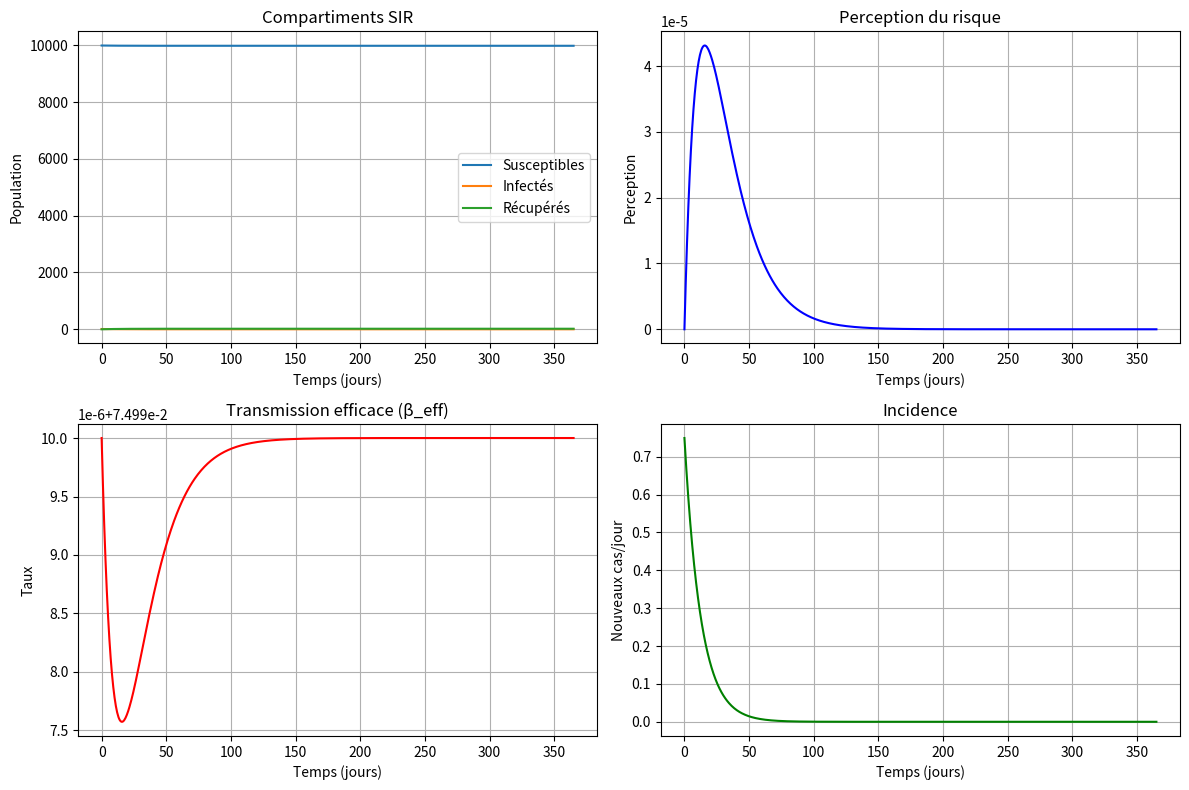

Reproduce this figure in Python.
import numpy as np
from scipy.integrate import solve_ivp
import matplotlib.pyplot as plt

###### MODEL PARAMETERS ######
params = {
    "N": 10_000,            # Total population
    "beta_0": 0.075,         # Base transmission rate
    "gamma": 1/6.5,         # Recovery rate
    "alpha": 1e-5,          # Perception growth factor
    "delta": 0.05,          # Perception decay rate
    "compliance_max": 0.75, # Maximum compliance
    "k": 1                  # Compliance sensitivity
}


###### INITIAL CONDITIONS ######
I0 = 10
initial_conditions = [
    params["N"] - I0,       # S0
    I0,                     # I0
    0,                      # R0
    0                       # P0
]

###### MODEL DEFINITION ######
def sirp_model_with_compliance(t, y, beta_0, gamma, alpha, delta, compliance_max, k, N):
    S, I, R, P = y
    
    # Calculate compliance and effective transmission rate
    compliance = compliance_max * (1 - np.exp(k * P))
    beta_eff = beta_0 * (1 - compliance)
    
    #Calculate incidence - new infections per day
    incidence = beta_eff * S * I / N
   
   #ODE system
    dSdt = - incidence
    dIdt = incidence - gamma * I
    dRdt = gamma * I
    dPdt = alpha * incidence - delta * P    #perception driven by incidence
    
    return [dSdt, dIdt, dRdt, dPdt]
    
###### EQUATION INTEGRATION ######
t_span = [0, 365]
t_eval = np.linspace(t_span[0], t_span[1], t_span[1]*2)

solution = solve_ivp(
    lambda t, y: sirp_model_with_compliance(t, y, **params), #Pass parameters by name
    t_span,
    initial_conditions,
    t_eval=np.linspace(t_span[0], t_span[1], int((t_span[1]-t_span[0])*2)+1),
    method='RK45'
)

####### PLOT RESULTS ######
S, I, R, P = solution.y
compliance = params['compliance_max'] * (1 - np.exp(-params['k'] * P))
beta_eff = params['beta_0'] * (1 - compliance)
incidence = beta_eff * S * I / params['N']

plt.figure(figsize=(12, 8))

# Plot S, I, R
plt.subplot(2, 2, 1)
plt.plot(solution.t, S, label="Susceptibles")
plt.plot(solution.t, I, label="Infectés")
plt.plot(solution.t, R, label="Récupérés")
plt.xlabel("Temps (jours)")
plt.ylabel("Population")
plt.title("Compartiments SIR")
plt.legend()
plt.grid(True)

# Plot perception P
plt.subplot(2, 2, 2)
plt.plot(solution.t, P, "b-")
plt.xlabel("Temps (jours)")
plt.ylabel("Perception")
plt.title("Perception du risque")
plt.grid(True)

# Plot effective transmission rate
plt.subplot(2, 2, 3)
plt.plot(solution.t, beta_eff, "r-")
plt.xlabel("Temps (jours)")
plt.ylabel("Taux")
plt.title("Transmission efficace (β_eff)")
plt.grid(True)

# Plot incidence
plt.subplot(2, 2, 4)
plt.plot(solution.t, incidence, "g-")
plt.xlabel("Temps (jours)")
plt.ylabel("Nouveaux cas/jour")
plt.title("Incidence")
plt.grid(True)

plt.tight_layout()
plt.show()